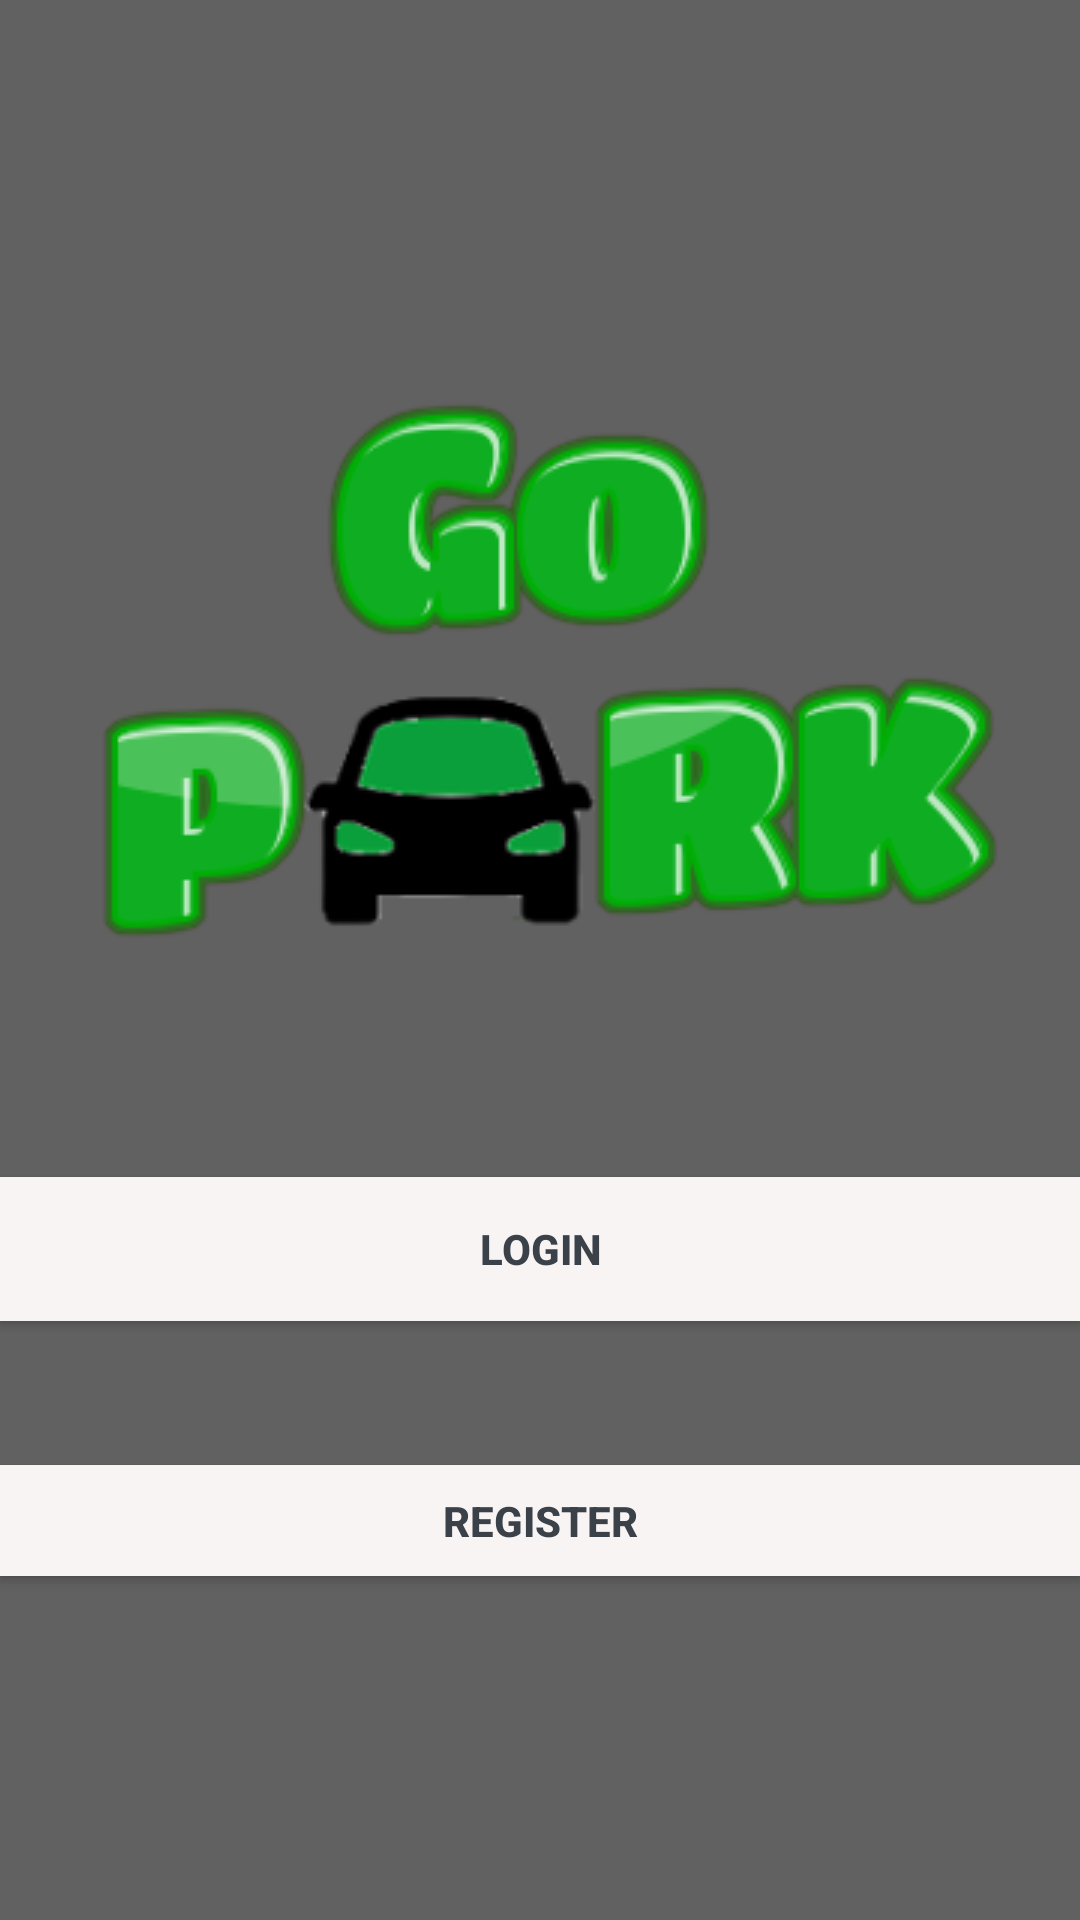

The Android layout XML behind this screen, and the referenced resources:
<!-- AndroidManifest.xml: application theme AppTheme -->
<!-- res/layout/activity_homepage.xml -->
<?xml version="1.0" encoding="utf-8"?>
<RelativeLayout xmlns:android="http://schemas.android.com/apk/res/android"
    xmlns:tools="http://schemas.android.com/tools"
    android:layout_width="match_parent"
    android:layout_height="match_parent"
    android:gravity="center"
    android:background="@color/loginRegisBack"
    android:paddingBottom="@dimen/activity_vertical_margin"
    android:paddingLeft="@dimen/activity_horizontal_margin"
    android:paddingRight="@dimen/activity_horizontal_margin"
    android:paddingTop="@dimen/activity_vertical_margin"
    tools:context="com.example.gopark.Homepage">

    <Button
        android:layout_width="fill_parent"
        android:layout_height="wrap_content"
        android:background="#f9f4f4"
        android:textColor="@color/input_register_bg"
        android:textStyle="bold"
        android:layout_marginTop="24dp"
        android:layout_marginBottom="24dp"
        android:text="@string/login"
        android:id="@+id/button"
        android:layout_below="@+id/goParkImageView"
        android:layout_centerHorizontal="true"
        />

    <Button
        android:layout_width="fill_parent"
        android:layout_height="wrap_content"
        android:background="#f9f4f4"
        android:textColor="@color/input_register_bg"
        android:textStyle="bold"
        android:layout_marginTop="24dp"
        android:layout_marginBottom="24dp"
        android:text="@string/register"
        android:id="@+id/button2"
        android:layout_below="@+id/button"
        android:layout_centerHorizontal="true"
        />

    <ImageView
            android:id="@+id/goParkImageView"
            android:layout_width="wrap_content"
            android:layout_height="wrap_content"
            android:layout_marginTop="24dp"
            android:layout_marginBottom="24dp"
            android:layout_centerInParent="true"
            android:src="@drawable/goparkiconn" />

</RelativeLayout>
<!-- resources referenced by this layout -->
<resources>
  <color name="input_register_bg">#3b4148</color>
  <color name="loginRegisBack">#616161</color>
  <!-- drawable goparkiconn: png bitmap (drawable, 29528 bytes) -->
  <string name="login">Login</string>
  <string name="register">Register</string>
  <style name="AppTheme" parent="Theme.AppCompat.Light.DarkActionBar">
          
          <item name="colorPrimary">@color/bg_main</item>
          <item name="colorPrimaryDark">@color/bg_main</item>
          <item name="colorAccent">@color/colorAccent</item>
          <item name="android:itemBackground">@color/bg_main</item>
      </style>
  <color name="bg_main">#428bca</color>
  <color name="colorAccent">#7C4DFF</color>
</resources>
